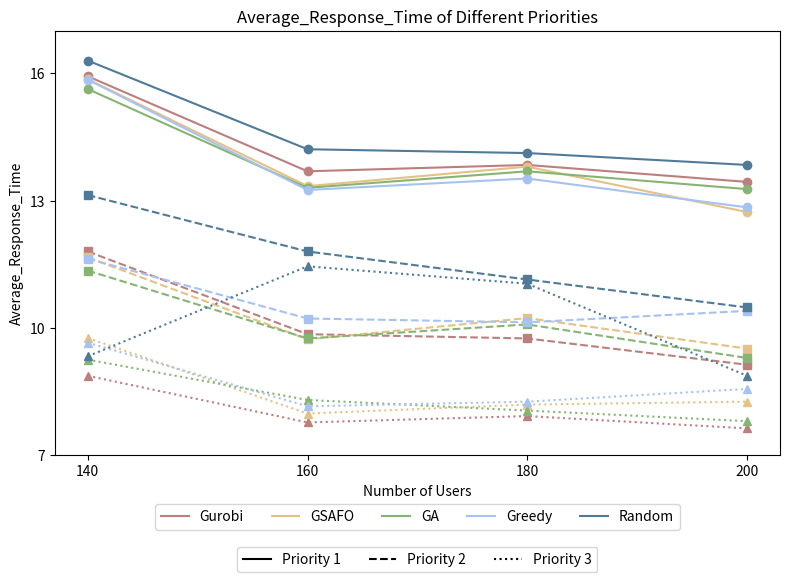

Recreate this plot in Python.
import os
import numpy as np
import matplotlib.pyplot as plt

if __name__ == "__main__":

    # 输出结果文件夹
    output_folder = "simulation_results"
    os.makedirs(output_folder, exist_ok=True)

    # Example data
    execution_ratios = [140, 160, 180, 200]

    response_times_1 = {
        'Gurobi': [15.93, 13.69, 13.84, 13.44],
        'GSAFO': [15.86, 13.34, 13.80, 12.73],
        'GA': [15.63, 13.30, 13.69, 13.27],
        'Greedy': [15.85, 13.25, 13.52, 12.84],
        'Random': [16.30, 14.21, 14.12, 13.84]
    }

    response_times_2 = {
        'Gurobi': [11.80, 9.85, 9.75, 9.13],
        'GSAFO': [11.66, 9.73, 10.23, 9.51],
        'GA': [11.35, 9.75, 10.08, 9.29],
        'Greedy': [11.63, 10.22, 10.13, 10.40],
        'Random': [13.13, 11.80, 11.14, 10.48]
    }

    response_times_3 = {
        'Gurobi': [8.87, 7.77, 7.92, 7.63],
        'GSAFO': [9.76, 7.98, 8.19, 8.26],
        'GA': [9.25, 8.30, 8.05, 7.80],
        'Greedy': [9.65, 8.15, 8.26, 8.56],
        'Random': [9.33, 11.45, 11.04, 8.87]
    }

    # Plotting the line chart
    fig, ax = plt.subplots(figsize=(8, 6))

    # Define line styles for each data set
    line_styles = ['-', '--', ':']  # Solid line, dashed line, dotted line
    colors = ['#bb7f7e', '#e4c286', '#86b573', '#a6c2f1', '#4f7b99']  # Colors slightly darker

    # Plotting each algorithm's response time with different line styles
    for idx, (label, response_time) in enumerate(response_times_1.items()):
        ax.plot(execution_ratios, response_time, color=colors[idx], linestyle=line_styles[0], marker='o', markersize=6)

    for idx, (label, response_time) in enumerate(response_times_2.items()):
        ax.plot(execution_ratios, response_time, color=colors[idx], linestyle=line_styles[1], marker='s', markersize=6)

    for idx, (label, response_time) in enumerate(response_times_3.items()):
        ax.plot(execution_ratios, response_time, color=colors[idx], linestyle=line_styles[2], marker='^', markersize=6)

    # Adding labels and title
    ax.set_xlabel('Number of Users')
    ax.set_ylabel('Average_Response_Time')
    ax.set_title('Average_Response_Time of Different Priorities')

    # Adjusting X and Y axis
    ax.set_xticks(execution_ratios)  # Make sure ticks are placed correctly on the x-axis
    ax.set_yticks(np.arange(7, 17, 3))  # Adjust Y-axis tick marks

    # Set Y-axis range
    ax.set_ylim(7, 17)

    # Create custom legend for line styles (Set 1, Set 2, Set 3)
    line_styles_legend = [
        plt.Line2D([0], [0], color='black', linestyle='-', label='Priority 1'),
        plt.Line2D([0], [0], color='black', linestyle='--', label='Priority 2'),
        plt.Line2D([0], [0], color='black', linestyle=':', label='Priority 3')
    ]

    # Creating a custom legend for the algorithms and data sets
    algorithm_legend = [
        plt.Line2D([0], [0], color=colors[0], linestyle='-', label='Gurobi'),
        plt.Line2D([0], [0], color=colors[1], linestyle='-', label='GSAFO'),
        plt.Line2D([0], [0], color=colors[2], linestyle='-', label='GA'),
        plt.Line2D([0], [0], color=colors[3], linestyle='-', label='Greedy'),
        plt.Line2D([0], [0], color=colors[4], linestyle='-', label='Random')
    ]

    # First legend: for algorithms (with colors)
    leg1 = ax.legend(handles=algorithm_legend, loc='upper center', bbox_to_anchor=(0.5, -0.1), ncol=5)

    # Add the first legend manually to the current Axes
    ax.add_artist(leg1)

    # Second legend: for line styles (Set 1, Set 2, Set 3)
    ax.legend(handles=line_styles_legend, loc='upper center', bbox_to_anchor=(0.5, -0.2), ncol=3)

    # Tight layout to avoid clipping
    plt.tight_layout()

    # Saving the image to the specified folder
    image_path = os.path.join(output_folder, 'Jain-fairness-index-line-compair.png')
    plt.savefig(image_path, transparent=False)
    plt.show()